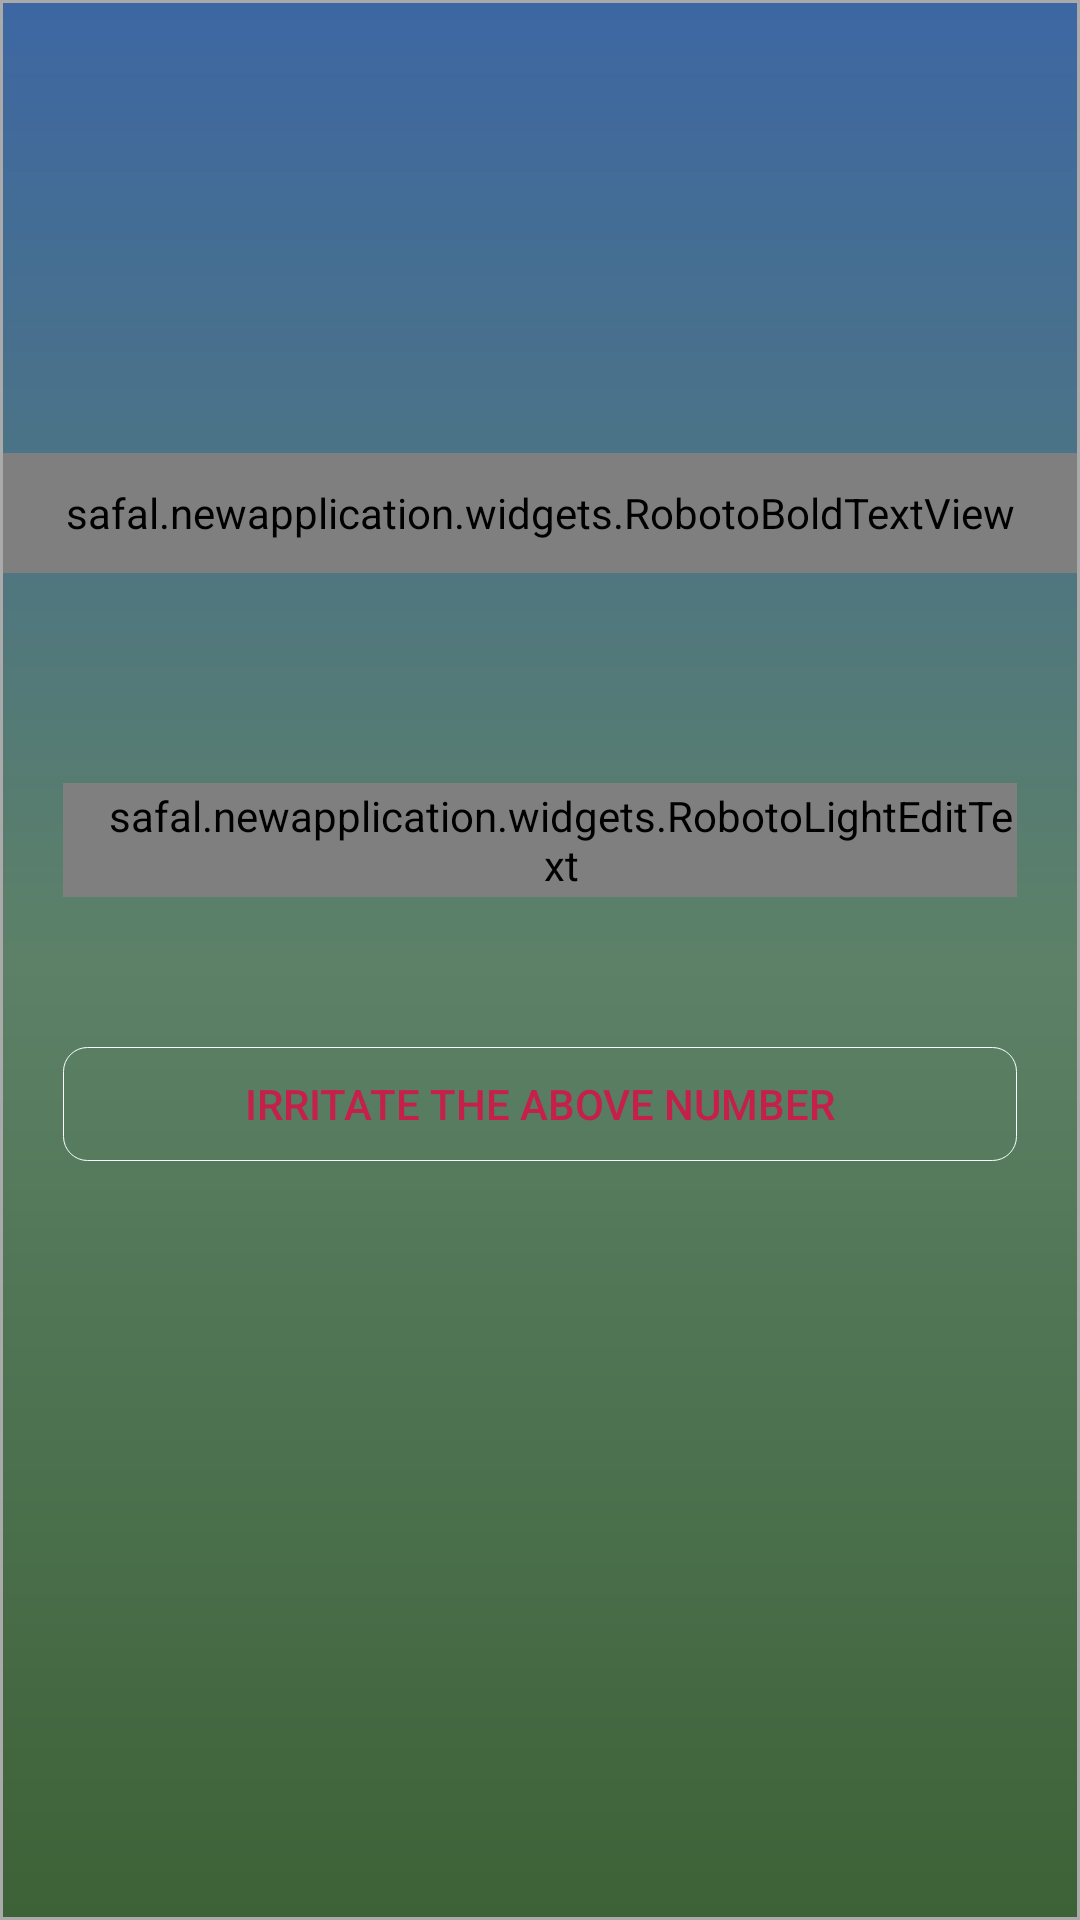

Reconstruct the res/layout file that produces this screen, plus the resources it refers to.
<!-- AndroidManifest.xml: application theme AppTheme -->
<!-- res/layout/layout_main.xml -->
<ScrollView xmlns:android="http://schemas.android.com/apk/res/android"
    android:layout_width="match_parent"
    android:layout_height="match_parent"
    android:fillViewport="true">


    <LinearLayout xmlns:android="http://schemas.android.com/apk/res/android"
        android:layout_width="match_parent"
        android:layout_height="match_parent"
        android:background="@drawable/main_background"
        android:orientation="vertical">

        <LinearLayout
            android:layout_width="match_parent"
            android:layout_height="wrap_content"
            android:layout_gravity="center"
            android:orientation="vertical">

            <ImageView
                android:id="@+id/image"
                android:layout_width="100dp"
                android:layout_height="100dp"
                android:layout_gravity="center"
                android:layout_marginTop="30dp"
                android:layout_margin="25dp"
                android:src="@drawable/ic_phone"
                />

           <safal.newapplication.widgets.RobotoBoldTextView
               android:layout_width="match_parent"
               android:layout_height="40dp"
               android:gravity="center"
               android:textSize="18sp"
               android:text="MISKAL APPLICATION"
               android:textColor="@color/vie_us_on_map"
               />

        </LinearLayout>

        <LinearLayout
            android:layout_width="match_parent"
            android:layout_height="wrap_content"
            android:layout_weight="1"
            android:orientation="vertical">

            <safal.newapplication.widgets.RobotoLightEditText
                android:id="@+id/mobile"
                android:layout_width="match_parent"
                android:layout_height="38sp"
                android:singleLine="true"
                android:inputType="phone"
                android:layout_marginLeft="20dp"
                android:layout_marginRight="20dp"
                android:textColor="@color/white"
                android:layout_marginTop="70dp"
                android:layout_marginBottom="25dp"
                android:background="@drawable/login_round"
                android:hint="Enter the mobile number"
                android:paddingLeft="15dp" />

            <Button
                android:id="@+id/btn_Test_Call"
                android:layout_width="match_parent"
                android:layout_height="38dp"
                android:layout_marginTop="25dp"
                android:layout_marginLeft="20dp"
                android:layout_marginRight="20dp"
                android:textColor="@color/gallary_color"
                android:background="@drawable/rounded_corner_fb"
                android:text="Irritate the above number"/>

        </LinearLayout>
    </LinearLayout>
</ScrollView>
<!-- resources referenced by this layout -->
<resources>
  <color name="gallary_color">#c51f4a</color>
  <color name="vie_us_on_map">#ff9900</color>
  <color name="white">#FFFFFF</color>
  <!-- drawable login_round (drawable) -->
  <?xml version="1.0" encoding="UTF-8"?>
  
  <shape xmlns:android="http://schemas.android.com/apk/res/android"
      android:shape="rectangle">
      <gradient
          android:startColor="#81A8AB"
          android:centerColor="#81A8AB"
          android:endColor="#81A8AB"
          android:angle="270" />
      <padding android:left="1dp"
          android:top="1dp"
          android:right="1dp"
          android:bottom="1dp"
          />
  
      <corners android:bottomRightRadius="8dp" android:bottomLeftRadius="8dp"
          android:topLeftRadius="8dp" android:topRightRadius="8dp"/>
      <stroke android:width="1dp" android:color="@color/grey" />
  </shape>
  <!-- drawable main_background (drawable) -->
  <?xml version="1.0" encoding="UTF-8"?>
  
  <shape xmlns:android="http://schemas.android.com/apk/res/android"
      android:shape="rectangle">
      <gradient
          android:startColor="#3D67A3"
          android:centerColor="#5C8167"
          android:endColor="#3D6237"
          android:angle="270" />
      <padding android:left="1dp"
          android:top="1dp"
          android:right="1dp"
          android:bottom="1dp"
          />
  
      <corners android:bottomRightRadius="0dp" android:bottomLeftRadius="0dp"
          android:topLeftRadius="0dp" android:topRightRadius="0dp"/>
      <stroke android:width="1dp" android:color="@color/grey" />
  </shape>
  <!-- drawable rounded_corner_fb (drawable) -->
  <?xml version="1.0" encoding="utf-8"?>
  
  <shape xmlns:android="http://schemas.android.com/apk/res/android"
  android:shape="rectangle">
  <gradient
      android:startColor="@color/transparent"
      android:centerColor="@color/transparent"
      android:endColor="@color/transparent"
      android:angle="270" />
  
  <corners android:bottomRightRadius="8dp" android:bottomLeftRadius="8dp"
      android:topLeftRadius="8dp" android:topRightRadius="8dp"/>
  
  <stroke android:width="1px" android:color="#ffff" />
  
  </shape>
  <style name="AppTheme" parent="Theme.AppCompat.Light.NoActionBar">
          
          <item name="colorPrimary">@color/Blue</item>
          <item name="colorPrimaryDark">@color/blue_separator</item>
          <item name="colorAccent">@color/my_account_gray</item>
  
          <item name="android:textColorHint">@color/white</item>
      </style>
  <color name="grey">#AAAAAA</color>
  <color name="transparent">#00000000</color>
  <color name="Blue">#29bdc2</color>
  <color name="blue_separator">#2F333C</color>
  <color name="my_account_gray">#DDDDDD</color>
</resources>
